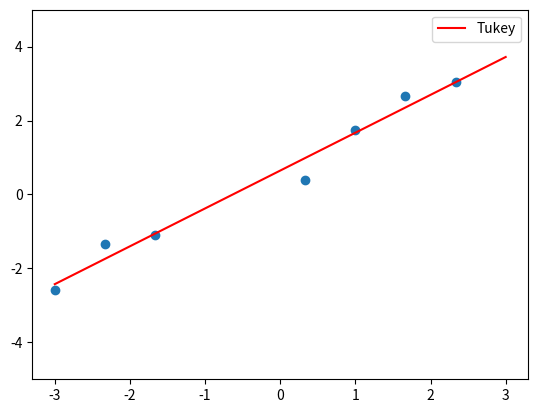

Write the Python code that produced this figure.
# -*- coding: utf-8 -*-
import numpy as np
import matplotlib.pyplot as plt

# データ生成
n = 10
N = 1000
x = np.linspace(-3, 3, n)[np.newaxis]
xr = np.linspace(-3, 3, N)[np.newaxis]
y = x + np.random.rand(10)
y[0, 9] = -10
y[0, 3] = -50
y[0, 4] = -25

phi = np.hstack([x.T, np.ones(n)[np.newaxis].T])
reg0 = np.dot(np.linalg.pinv(phi), y.T)
yt = y.T

"""
Tukeyと並べたかった
# Huber
eta = 1
for i in range(0, 1000):
    # 残差を求める
    r = np.abs(np.dot(phi, reg0) - yt)
    w = np.ones(n)[np.newaxis].T
    # 残差が大きければ重み付けを小さく取る(閾値はeta)
    w[r > eta] = eta / r[r > eta]
    W = np.diag(w[:, 0])
    # 重み付け最小二乗学習
    reg = np.linalg.solve(np.dot(np.dot(phi.T, W), phi), np.dot(np.dot(phi.T, W), yt))
    if np.linalg.norm(reg - reg0) < 0.0001:
        break
    reg0 = reg
plt.plot(xr.T, reg[0] * xr .T + reg[1], "g", label="Huber")
"""

# Tukey
eta = 10
for i in range(0, 1000):
    # 残差を求める
    r = np.abs(np.dot(phi, reg0) - yt)
    w = np.zeros(n)[np.newaxis].T
    w[r <= eta] = (1 - r[np.abs(r) <= eta] ** 2 / (eta ** 2)) ** 2
    W = np.diag(w[:, 0])
    # 重み付け最小二乗学習
    reg = np.linalg.solve(np.dot(np.dot(phi.T, W), phi), np.dot(np.dot(phi.T, W), yt))
    if np.linalg.norm(reg - reg0) < 0.0001:
        break
    reg0 = reg
plt.plot(xr.T, reg[0] * xr .T + reg[1], "r", label="Tukey")
plt.scatter(x, y)
plt.legend()
plt.ylim([-5, 5])
plt.show()
